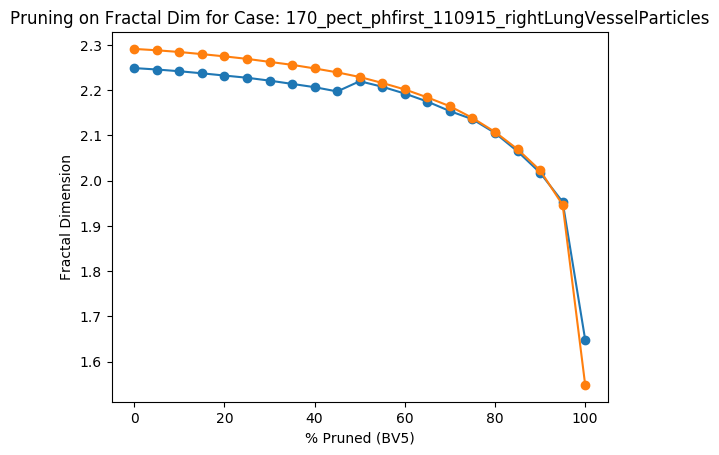

Data behind this chart, as committed beside it:
Percent Threshold (BV5), Fractal Dimension
0, 2.291
5, 2.288
10, 2.284
15, 2.28
20, 2.275
25, 2.269
30, 2.262
35, 2.256
40, 2.248
45, 2.239
50, 2.229
55, 2.216
60, 2.201
65, 2.184
70, 2.164
75, 2.138
80, 2.107
85, 2.069
90, 2.023
95, 1.946
100, 1.548
